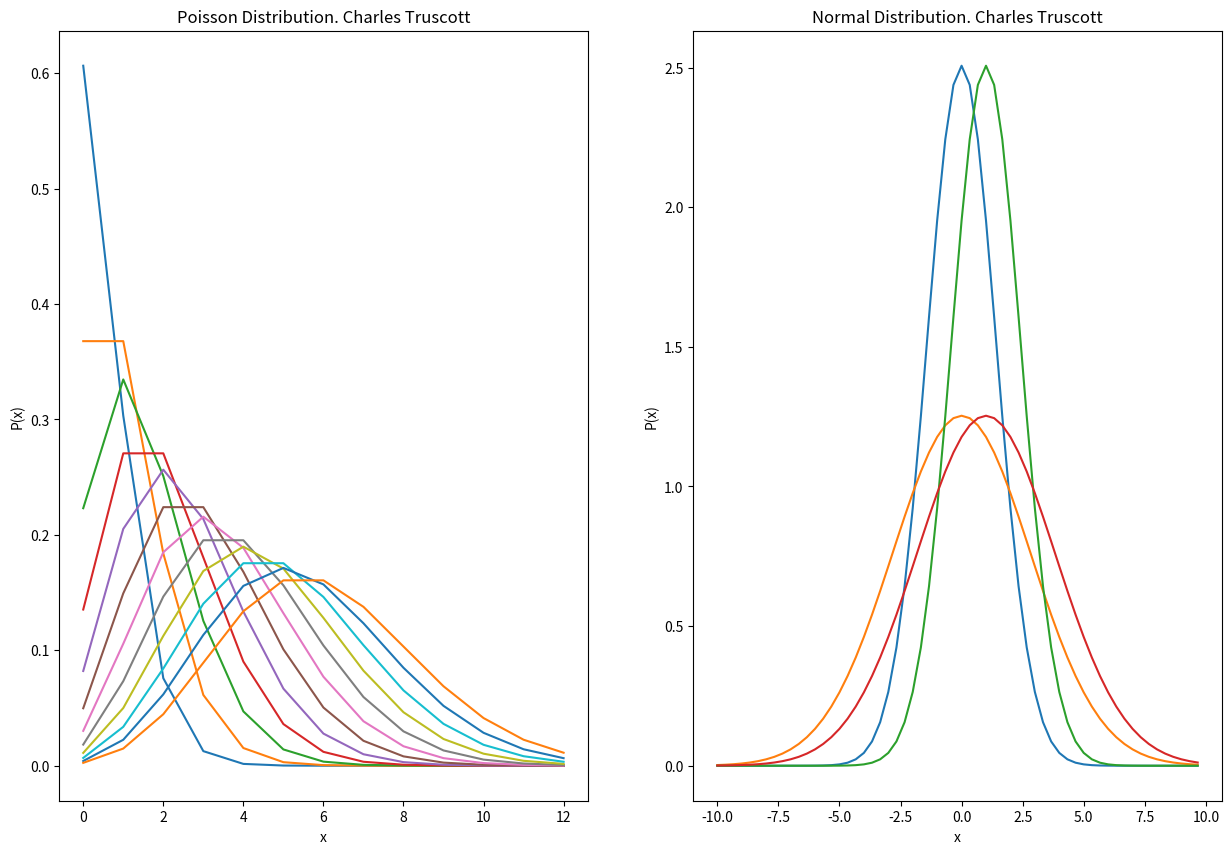

Write the Python code that produced this figure.
import math
import numpy as np
import matplotlib.pyplot as plt

def Poisson(mean, e, vals):
	x = []
	y = []
	for n in range(0, len(vals)):
		x.append(n)
		y.append(((mean ** vals[n]) * (e ** -mean))/math.factorial(vals[n]))
	print(x, y)
	return x, y
	
def Gaussian(mean, stddev, vals):
	
	x = []
	y = []
	for v in vals:
		normed = 1 / stddev * np.sqrt(2 * np.pi) * np.e ** -(((((v - mean) ** 2)/(2 * stddev) **2)))
		x.append(v)
		y.append(normed)
	return x, y
def Charles():
		plt.figure(0, dpi=150, figsize=[15, 10])
		ax1 = plt.subplot(1, 2, 1)
		ax1.title.set_text("Poisson Distribution. Charles Truscott")
		ax1.set_xlabel("x")
		ax1.set_ylabel("P(x)")
		for l in range(1, 12 + 1):
			vals = [n for n in range(0, 12 + 1)]
			x, y = Poisson(l/2, np.e, vals)
			plt.plot(x, y, label="Poisson Distribution with mean of {}".format(l/2))
#		plt.savefig('poisson.png')
#		plt.figure(1,  dpi=150, figsize=[15, 10])
#	for m, d in zip([c for c in range(1, 12)], [t for t in range(1, 12)]):
#	for m in [0.5, 0.75, 1, 1.25, 1.50, 1.75, 2.0]:
#		for v in [0.5, 0.75, 1, 1.25, 1.50, 1.75, 2.0]:
		

		ax2 = plt.subplot(1, 2, 2)
		ax2.title.set_text("Normal Distribution. Charles Truscott")
		ax2.set_xlabel("x")
		ax2.set_ylabel("P(x)")
		for m in [0, 1]:
			for v in [1, 2]:
				x, y = Gaussian(m, v,  [x / 3 for x in range(-30, 30)])
				plt.plot(x, y, label="Normal Distribution with mean {} and standard deviation {}".format(m, v))
#		plt.legend()
#		plt.show()
		plt.savefig('both.png')
#		plt.savefig('normal.png')
Charles()
		